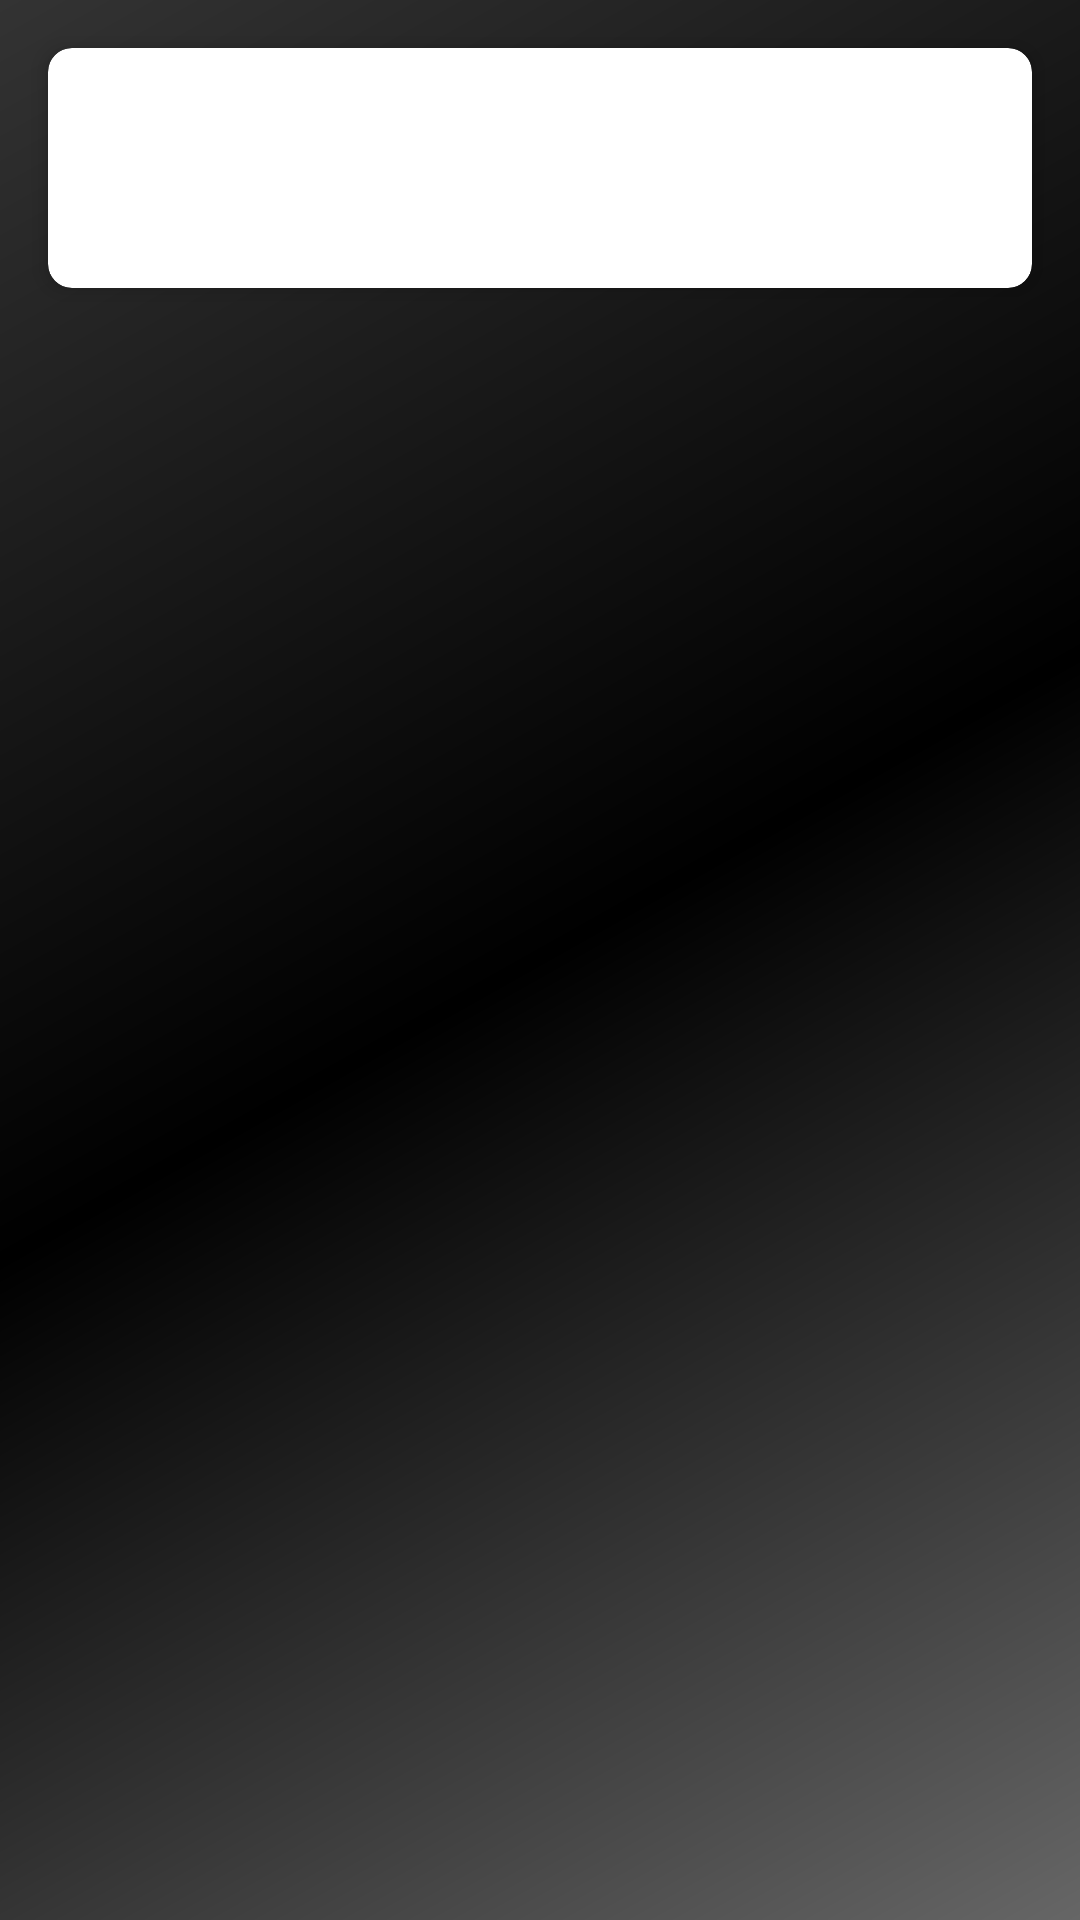

Android layout source for this screen:
<!-- AndroidManifest.xml: application theme Theme.EcotecSp2 -->
<!-- res/layout/fragment_home.xml -->
<?xml version="1.0" encoding="utf-8"?>
<androidx.constraintlayout.widget.ConstraintLayout xmlns:android="http://schemas.android.com/apk/res/android"
xmlns:app="http://schemas.android.com/apk/res-auto"
xmlns:tools="http://schemas.android.com/tools"
android:layout_width="match_parent"
android:layout_height="match_parent"
android:background="@drawable/side_nav_bar"
tools:context=".ui.home.HomeFragment">

<androidx.cardview.widget.CardView
    android:layout_width="match_parent"
    android:layout_height="wrap_content"
    android:paddingTop="80dp"
    android:layout_marginTop="150dp"
    android:layout_margin="16dp"
    app:cardCornerRadius="8dp"
    app:cardElevation="4dp"
    android:background="@color/colorCard"
    app:layout_constraintTop_toTopOf="parent"
    app:layout_constraintStart_toStartOf="parent"
    app:layout_constraintEnd_toEndOf="parent">

    <androidx.recyclerview.widget.RecyclerView
        android:id="@+id/recyclerView"
        android:layout_width="match_parent"
        android:layout_height="match_parent"
        android:background="@drawable/side_nav_bar"/>

    <LinearLayout
        android:layout_width="wrap_content"
        android:layout_height="wrap_content">

        <androidx.appcompat.widget.AppCompatImageView
            android:id="@+id/adImageView"
            android:layout_width="match_parent"
            android:layout_height="80dp"
            android:src="@drawable/disnaydata"
            android:scaleType="fitXY"
            />

    </LinearLayout>
</androidx.cardview.widget.CardView>

</androidx.constraintlayout.widget.ConstraintLayout>
<!-- resources referenced by this layout -->
<resources>
  <color name="colorCard">#CDFFF4</color>
  <!-- drawable side_nav_bar (drawable) -->
  <shape xmlns:android="http://schemas.android.com/apk/res/android"
      android:shape="rectangle">
      <gradient
          android:angle="135"
          android:centerColor="#000000"
      android:endColor="#333333"
      android:startColor="#666666"
      android:type="linear" />
  
  
  </shape>
  <style name="Theme.EcotecSp2" parent="Theme.MaterialComponents.DayNight.DarkActionBar">
          
          <item name="colorPrimary">@color/purple_500</item>
          <item name="colorPrimaryVariant">@color/purple_700</item>
          <item name="colorOnPrimary">@color/white</item>
          
          <item name="colorSecondary">@color/teal_200</item>
          <item name="colorSecondaryVariant">@color/teal_700</item>
          <item name="colorOnSecondary">@color/black</item>
          
          <item name="android:statusBarColor">?attr/colorPrimaryVariant</item>
          
  
      </style>
  <color name="purple_500">#FF6200EE</color>
  <color name="purple_700">#FF3700B3</color>
  <color name="white">#FFFFFFFF</color>
  <color name="teal_200">#FF03DAC5</color>
  <color name="teal_700">#FF018786</color>
  <color name="black">#FF000000</color>
</resources>
